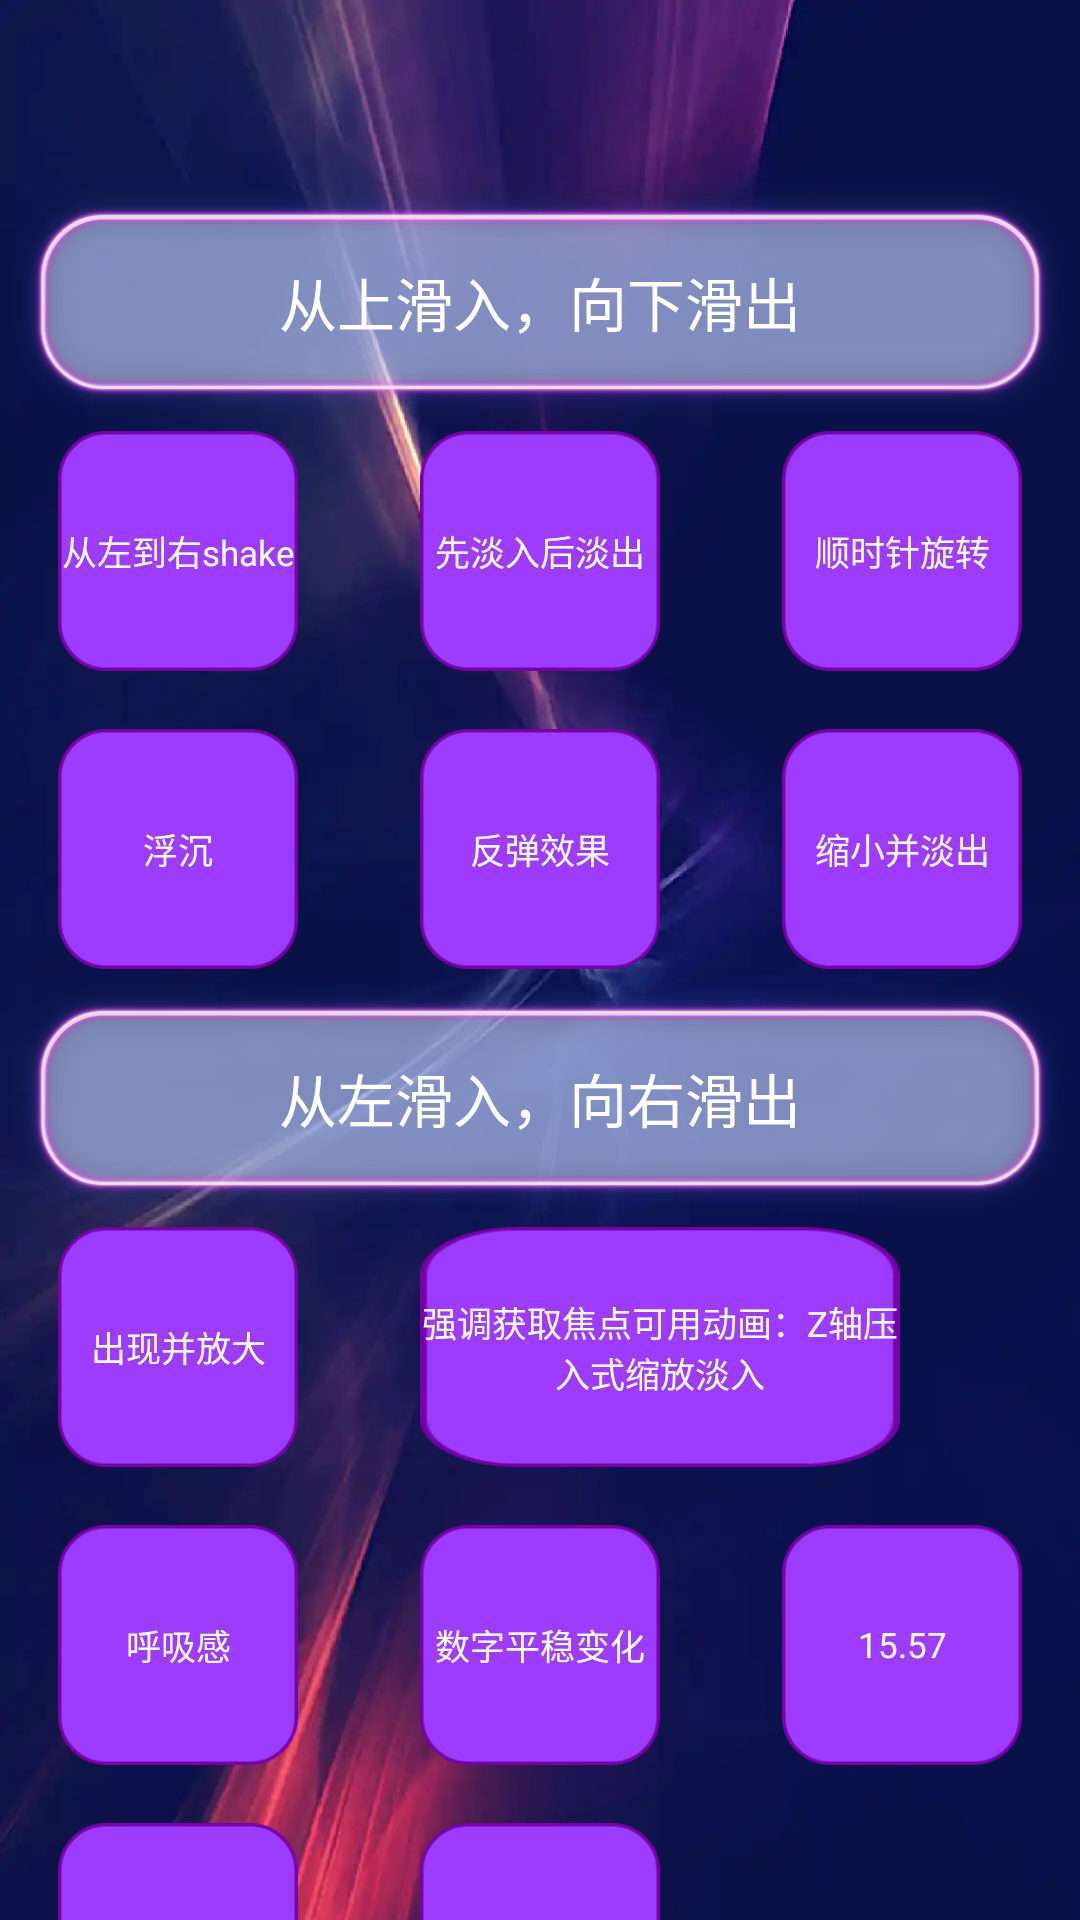

Reconstruct the res/layout file that produces this screen, plus the resources it refers to.
<!-- AndroidManifest.xml: application theme Theme.Daydayup -->
<!-- res/layout/fragment_animation1.xml -->
<?xml version="1.0" encoding="utf-8"?>
<androidx.constraintlayout.widget.ConstraintLayout xmlns:android="http://schemas.android.com/apk/res/android"
    xmlns:app="http://schemas.android.com/apk/res-auto"
    xmlns:tools="http://schemas.android.com/tools"
    android:id="@+id/main"
    android:layout_width="match_parent"
    android:layout_height="match_parent"
    tools:context=".animationdemo.AnimationActivity"
    android:background="@mipmap/bg_animation_in">


    <TextView
        android:id="@+id/animation1"
        android:layout_width="wrap_content"
        android:layout_height="wrap_content"
        android:layout_gravity="center_horizontal"
        android:background="@mipmap/item_bg"
        android:fontFamily="@font/font_144"
        android:gravity="center"
        android:text="从上滑入，向下滑出"
        android:textColor="@color/white"
        android:textSize="@dimen/dp_20"
        app:layout_constraintEnd_toEndOf="parent"
        app:layout_constraintStart_toStartOf="parent"
        app:layout_constraintTop_toTopOf="parent"
        android:layout_marginTop="@dimen/dp_60"/>

    <TextView
        android:id="@+id/animation2"
        android:layout_width="80dp"
        android:layout_height="80dp"
        android:layout_gravity="center_horizontal"
        android:background="@mipmap/squre_p"
        android:fontFamily="@font/font_144"
        android:gravity="center"
        android:text="从左到右shake"
        android:textColor="@color/white"
        android:textSize="@dimen/dp_12"
        app:layout_constraintStart_toStartOf="parent"
        app:layout_constraintTop_toBottomOf="@+id/animation1"
        android:layout_marginStart="@dimen/dp_20"/>

    <TextView
        android:id="@+id/animation3"
        android:layout_width="80dp"
        android:layout_height="80dp"
        android:layout_gravity="center_horizontal"
        android:background="@mipmap/squre_p"
        android:fontFamily="@font/font_144"
        android:gravity="center"
        android:text="先淡入后淡出"
        android:textColor="@color/white"
        android:textSize="@dimen/dp_12"
        app:layout_constraintEnd_toEndOf="parent"
        app:layout_constraintStart_toStartOf="parent"
        app:layout_constraintTop_toBottomOf="@+id/animation1" />

    <TextView
        android:id="@+id/animation4"
        android:layout_width="80dp"
        android:layout_height="80dp"
        android:layout_gravity="center_horizontal"
        android:background="@mipmap/squre_p"
        android:fontFamily="@font/font_144"
        android:gravity="center"
        android:text="顺时针旋转"
        android:textColor="@color/white"
        android:textSize="@dimen/dp_12"
        app:layout_constraintEnd_toEndOf="parent"
        app:layout_constraintTop_toBottomOf="@+id/animation1"
        android:layout_marginEnd="@dimen/dp_20"/>

    <TextView
        android:id="@+id/animation5"
        android:layout_width="80dp"
        android:layout_height="80dp"
        android:layout_gravity="center_horizontal"
        android:background="@mipmap/squre_p"
        android:fontFamily="@font/font_144"
        android:gravity="center"
        android:text="浮沉"
        android:textColor="@color/white"
        android:textSize="@dimen/dp_12"
        app:layout_constraintStart_toStartOf="@+id/animation2"
        app:layout_constraintTop_toBottomOf="@+id/animation2"
        android:layout_marginTop="@dimen/dp_20"/>

    <TextView
        android:id="@+id/animation6"
        android:layout_width="80dp"
        android:layout_height="80dp"
        android:layout_gravity="center_horizontal"
        android:background="@mipmap/squre_p"
        android:fontFamily="@font/font_144"
        android:gravity="center"
        android:text="反弹效果"
        android:textColor="@color/white"
        android:textSize="@dimen/dp_12"
        app:layout_constraintStart_toStartOf="@+id/animation3"
        app:layout_constraintTop_toTopOf="@+id/animation5" />

    <TextView
        android:id="@+id/animation8"
        android:layout_width="80dp"
        android:layout_height="80dp"
        android:layout_gravity="center_horizontal"
        android:background="@mipmap/squre_p"
        android:fontFamily="@font/font_144"
        android:gravity="center"
        android:text="缩小并淡出"
        android:textColor="@color/white"
        android:textSize="@dimen/dp_12"
        app:layout_constraintStart_toStartOf="@+id/animation4"
        app:layout_constraintTop_toTopOf="@+id/animation5" />

    <TextView
        android:id="@+id/animation7"
        android:layout_width="wrap_content"
        android:layout_height="wrap_content"
        android:layout_gravity="center_horizontal"
        android:background="@mipmap/item_bg"
        android:fontFamily="@font/font_144"
        android:gravity="center"
        android:text="从左滑入，向右滑出"
        android:textColor="@color/white"
        android:textSize="@dimen/dp_20"
        app:layout_constraintEnd_toEndOf="parent"
        app:layout_constraintStart_toStartOf="parent"
        app:layout_constraintTop_toBottomOf="@+id/animation6" />

    <TextView
        android:id="@+id/animation9"
        android:layout_width="80dp"
        android:layout_height="80dp"
        android:layout_gravity="center_horizontal"
        android:background="@mipmap/squre_p"
        android:fontFamily="@font/font_144"
        android:gravity="center"
        android:text="出现并放大"
        android:textColor="@color/white"
        android:textSize="@dimen/dp_12"
        app:layout_constraintStart_toStartOf="@+id/animation5"
        app:layout_constraintTop_toBottomOf="@+id/animation7" />

    <TextView
        android:id="@+id/animation10"
        android:layout_width="160dp"
        android:layout_height="80dp"
        android:layout_gravity="center_horizontal"
        android:background="@mipmap/squre_p"
        android:fontFamily="@font/font_144"
        android:gravity="center"
        android:text="强调获取焦点可用动画：Z轴压入式缩放淡入"
        android:textColor="@color/white"
        android:textSize="@dimen/dp_12"
        app:layout_constraintStart_toStartOf="@+id/animation6"
        app:layout_constraintTop_toBottomOf="@+id/animation7" />

    <TextView
        android:id="@+id/animation11"
        android:layout_width="80dp"
        android:layout_height="80dp"
        android:layout_gravity="center_horizontal"
        android:background="@mipmap/squre_p"
        android:fontFamily="@font/font_144"
        android:gravity="center"
        android:text="呼吸感"
        android:textColor="@color/white"
        android:textSize="@dimen/dp_12"
        app:layout_constraintStart_toStartOf="@+id/animation5"
        app:layout_constraintTop_toBottomOf="@+id/animation9"
        android:layout_marginTop="@dimen/dp_20"/>


    <TextView
        android:id="@+id/animation12"
        android:layout_width="80dp"
        android:layout_height="80dp"
        android:layout_gravity="center_horizontal"
        android:background="@mipmap/squre_p"
        android:fontFamily="@font/font_144"
        android:gravity="center"
        android:text="数字平稳变化"
        android:textColor="@color/white"
        android:textSize="@dimen/dp_12"

        app:layout_constraintStart_toStartOf="@+id/animation10"
        app:layout_constraintTop_toTopOf="@+id/animation11" />

    <TextView
        android:id="@+id/animation13"
        android:layout_width="80dp"
        android:layout_height="80dp"
        android:layout_gravity="center_horizontal"
        android:layout_marginTop="@dimen/dp_20"
        android:background="@mipmap/squre_p"
        android:fontFamily="@font/font_144"
        android:gravity="center"
        android:text="15.57"
        android:textColor="@color/white"
        android:textSize="@dimen/dp_12"
        app:layout_constraintStart_toStartOf="@+id/animation8"
        app:layout_constraintTop_toBottomOf="@+id/animation9" />

    <TextView
        android:id="@+id/animation14"
        android:layout_width="80dp"
        android:layout_height="80dp"
        android:layout_gravity="center_horizontal"
        android:background="@mipmap/squre_p"
        android:fontFamily="@font/font_144"
        android:gravity="center"
        android:text="rotateShake"
        android:textColor="@color/white"
        android:textSize="@dimen/dp_12"
        app:layout_constraintStart_toStartOf="@+id/animation11"
        app:layout_constraintTop_toBottomOf="@+id/animation11"
        android:layout_marginTop="@dimen/dp_20"/>

    <TextView
        android:id="@+id/animation15"
        android:layout_width="80dp"
        android:layout_height="80dp"
        android:layout_gravity="center_horizontal"
        android:layout_marginTop="@dimen/dp_20"
        android:background="@mipmap/squre_p"
        android:fontFamily="@font/font_144"
        android:gravity="center"
        android:text="3D旋转"
        android:textColor="@color/white"
        android:textSize="@dimen/dp_12"
        app:layout_constraintStart_toStartOf="@+id/animation12"
        app:layout_constraintTop_toBottomOf="@+id/animation11" />






</androidx.constraintlayout.widget.ConstraintLayout>
<!-- resources referenced by this layout -->
<resources>
  <color name="white">#FFFFFFFF</color>
  <dimen name="dp_12">12dp</dimen>
  <dimen name="dp_20">20dp</dimen>
  <dimen name="dp_60">60dp</dimen>
  <!-- mipmap bg_animation_in: webp bitmap (mipmap-xxhdpi, 19192 bytes) -->
  <!-- mipmap item_bg: webp bitmap (drawable-xxhdpi, 1588 bytes) -->
  <!-- mipmap squre_p: webp bitmap (mipmap-xxhdpi, 1522 bytes) -->
  <style name="Theme.Daydayup" parent="Theme.AppCompat.Light.NoActionBar" />
</resources>
